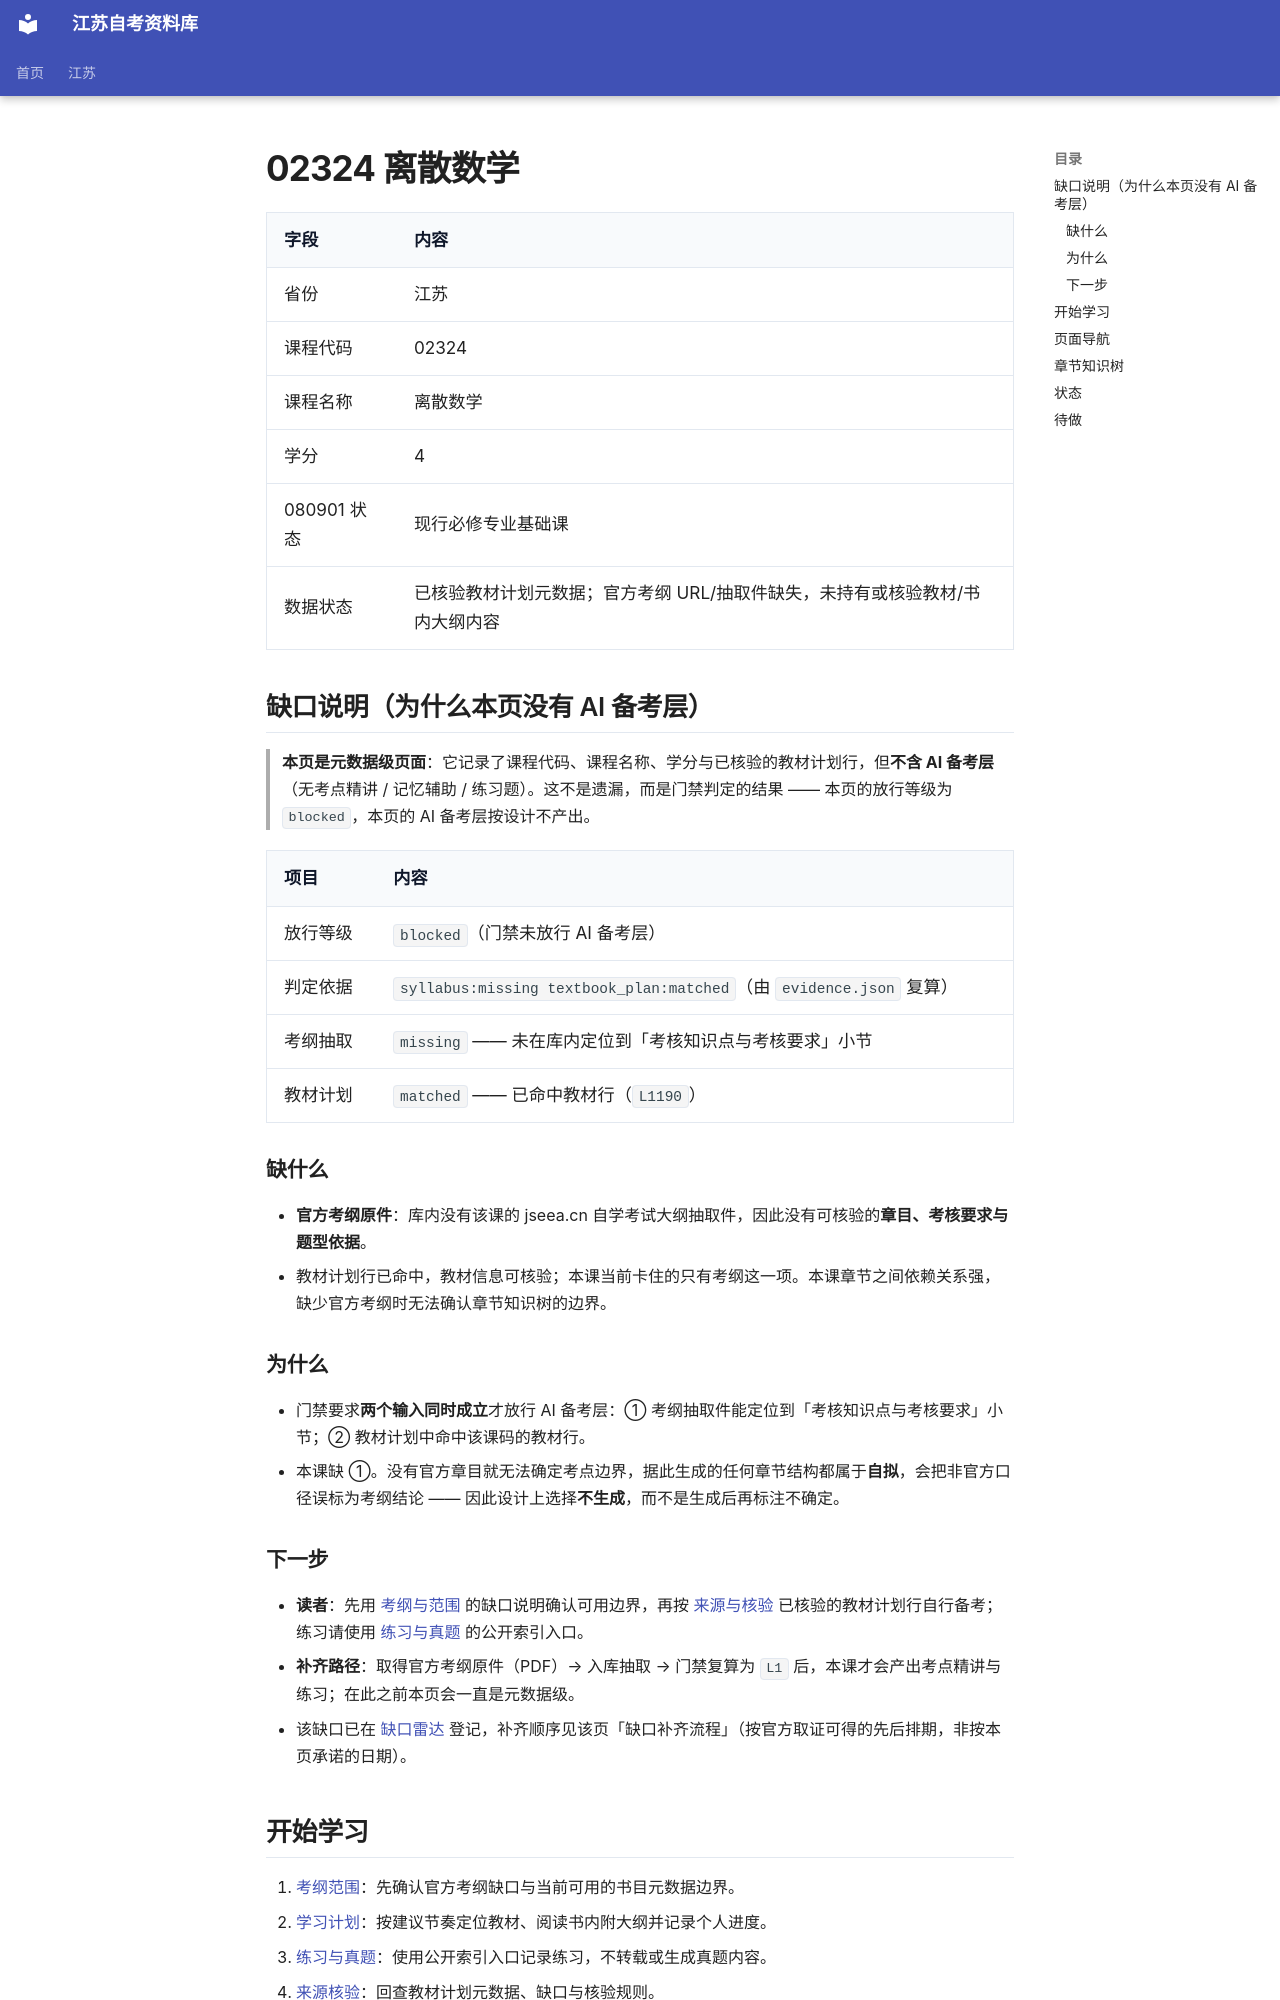

repository: SuperCatQR/jiangsu-zikao-aio · page: jiangsu/courses/02324/index.html · generator: mkdocs

---
lifecycle: draft
completeness: metadata-only
status: draft
---

# 02324 离散数学

| 字段 | 内容 |
| --- | --- |
| 省份 | 江苏 |
| 课程代码 | 02324 |
| 课程名称 | 离散数学 |
| 学分 | 4 |
| 080901 状态 | 现行必修专业基础课 |
| 数据状态 | 已核验教材计划元数据；官方考纲 URL/抽取件缺失，未持有或核验教材/书内大纲内容 |

<!-- course-gap:start -->
## 缺口说明（为什么本页没有 AI 备考层）

> **本页是元数据级页面**：它记录了课程代码、课程名称、学分与已核验的教材计划行，但**不含 AI 备考层**（无考点精讲 / 记忆辅助 / 练习题）。这不是遗漏，而是门禁判定的结果 —— 本页的放行等级为 `blocked`，本页的 AI 备考层按设计不产出。

| 项目 | 内容 |
| --- | --- |
| 放行等级 | `blocked`（门禁未放行 AI 备考层） |
| 判定依据 | `syllabus:missing textbook_plan:matched`（由 `evidence.json` 复算） |
| 考纲抽取 | `missing` —— 未在库内定位到「考核知识点与考核要求」小节 |
| 教材计划 | `matched` —— 已命中教材行（`L1190`） |

### 缺什么

- **官方考纲原件**：库内没有该课的 jseea.cn 自学考试大纲抽取件，因此没有可核验的**章目、考核要求与题型依据**。
- 教材计划行已命中，教材信息可核验；本课当前卡住的只有考纲这一项。本课章节之间依赖关系强，缺少官方考纲时无法确认章节知识树的边界。

### 为什么

- 门禁要求**两个输入同时成立**才放行 AI 备考层：① 考纲抽取件能定位到「考核知识点与考核要求」小节；② 教材计划中命中该课码的教材行。
- 本课缺 ①。没有官方章目就无法确定考点边界，据此生成的任何章节结构都属于**自拟**，会把非官方口径误标为考纲结论 —— 因此设计上选择**不生成**，而不是生成后再标注不确定。

### 下一步

- **读者**：先用 [考纲与范围](syllabus.md) 的缺口说明确认可用边界，再按 [来源与核验](sources.md) 已核验的教材计划行自行备考；练习请使用 [练习与真题](practice.md) 的公开索引入口。
- **补齐路径**：取得官方考纲原件（PDF）→ 入库抽取 → 门禁复算为 `L1` 后，本课才会产出考点精讲与练习；在此之前本页会一直是元数据级。
- 该缺口已在 [缺口雷达](../../gaps/index.md) 登记，补齐顺序见该页「缺口补齐流程」（按官方取证可得的先后排期，非按本页承诺的日期）。

<!-- course-gap:end -->
